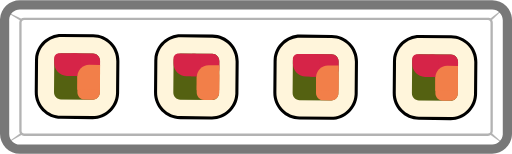
t = 0.00 s
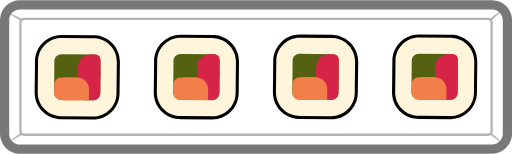
t = 1.00 s
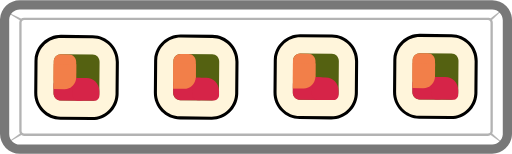
t = 2.00 s
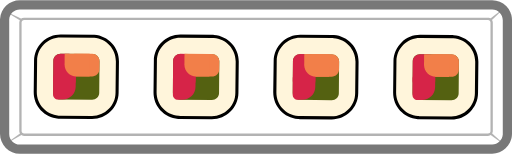
t = 3.00 s

The animated SVG that drew these frames (rendered in a browser with its animation timeline set to each time). Animation: 4 SMIL elements (animateTransform=4); one cycle of 4.00 s, repeats indefinitely.

<?xml version="1.0" encoding="utf-8"?>
<!-- Generator: Adobe Illustrator 25.2.1, SVG Export Plug-In . SVG Version: 6.00 Build 0)  -->
<svg version="1.1" id="Layer_1" xmlns="http://www.w3.org/2000/svg" xmlns:xlink="http://www.w3.org/1999/xlink" x="0px" y="0px"
	 viewBox="0 0 600 180" style="enable-background:new 0 0 600 180;" xml:space="preserve">
<style type="text/css">
	.st0{fill:#FFFFFF;}
	.st1{fill:#B3B3B3;}
	.st2{fill:#787878;}
	.st3{fill:#FFF5DB;}
	.st4{fill:#546111;}
	.st5{fill:#F27F49;}
	.st6{fill:#D62448;}
</style>
<g>
	<g>
		<path class="st0" d="M576.8,169l-553.6,0.1c-6.8,0-12.4-5.6-12.4-12.5l0-133.2c0-6.9,5.5-12.5,12.4-12.5l553.6-0.1
			c6.8,0,12.4,5.6,12.4,12.5l0,133.2C589.2,163.5,583.7,169,576.8,169z"/>
	</g>
	<g>
		<g>
			<polygon class="st1" points="24.5,24.4 4.2,11.8 25.8,22 			"/>
		</g>
		<g>
			<polygon class="st1" points="573.9,22.1 592.7,7.8 575.6,24.2 			"/>
		</g>
		<g>
			<polygon class="st1" points="575.5,155.1 593.3,171.2 573.8,157.2 			"/>
		</g>
		<g>
			<polygon class="st1" points="26.1,157.5 4.7,169.6 24.6,155.2 			"/>
		</g>
	</g>
	<g>
		<path class="st2" d="M10.8,22.5C11.3,16.1,16.6,11,23.2,11l553.6-0.1c6.8,0,12.4,5.6,12.4,12.5l0,133.2c0,0.3,0,0.6,0,0.9
			c-0.5,6.5-5.8,11.6-12.4,11.6l-553.6,0.1c-6.8,0-12.4-5.6-12.4-12.5l0-133.2C10.8,23.1,10.8,22.8,10.8,22.5 M0.1,21.7L0.1,21.7
			C0,22.3,0,22.9,0,23.4l0,133.2c0,6.2,2.4,12.1,6.8,16.5c4.4,4.4,10.2,6.8,16.4,6.8l553.6-0.1c12.1,0,22.2-9.5,23.1-21.6
			c0-0.6,0.1-1.1,0.1-1.7l0-133.2c0-6.2-2.4-12.1-6.8-16.5C588.8,2.4,583,0,576.8,0L23.2,0.1C11.1,0.1,0.9,9.6,0.1,21.7L0.1,21.7z"
			/>
	</g>
	<g>
		<g>
			<path class="st1" d="M25.3,26c0.1-1.5,1.4-2.7,2.9-2.7l543.7-0.1c1.6,0,2.9,1.3,2.9,2.9l0,127.2c0,0.1,0,0.1,0,0.2
				c-0.1,1.5-1.4,2.7-2.9,2.7l-543.7,0.1c-1.6,0-2.9-1.3-2.9-2.9l0-127.2C25.3,26.1,25.3,26,25.3,26 M22.6,25.8c0,0.1,0,0.3,0,0.4
				l0,127.2c0,1.5,0.6,2.9,1.6,4c1.1,1.1,2.5,1.7,4,1.7l543.7-0.1c2.9,0,5.4-2.3,5.6-5.2c0-0.1,0-0.3,0-0.4l0-127.2
				c0-3.1-2.5-5.6-5.6-5.6L28.2,20.5C25.3,20.5,22.8,22.8,22.6,25.8L22.6,25.8z"/>
		</g>
	</g>
</g>
<g>
	<g>
		<g>
			<path class="st3" d="M557.1,111.4c-1.1,15.4-14,27.4-29.4,27.3l-36.9-0.4c-7.8-0.1-15.1-3.2-20.5-8.8c-5.5-5.6-8.5-13-8.4-20.8
				l0.3-37.1c0-0.6,0-1.2,0.1-1.9c1.1-15.4,14-27.4,29.4-27.3l36.9,0.4c7.8,0.1,15.1,3.2,20.5,8.8c5.5,5.6,8.5,13,8.4,20.8
				l-0.3,37.1C557.2,110.2,557.2,110.8,557.1,111.4z"/>
		</g>
		<g>
			<path d="M464.2,69.8c1-14.4,13.1-25.7,27.6-25.6l36.9,0.4c15.1,0.1,27.3,12.7,27.1,27.9l-0.3,37.1c0,0.6,0,1.2-0.1,1.7
				c-1,14.4-13.1,25.7-27.6,25.6l-36.9-0.4c-15.1-0.1-27.3-12.7-27.1-27.9l0.3-37.1C464.1,71,464.1,70.4,464.2,69.8 M460.6,69.6
				L460.6,69.6c0,0.7-0.1,1.3-0.1,2l-0.3,37.1c-0.1,8.3,3.1,16.2,8.9,22.1c5.8,6,13.6,9.3,21.8,9.4l36.9,0.4
				c16.3,0.2,30-12.6,31.2-28.9c0-0.7,0.1-1.3,0.1-2l0.3-37.1c0.1-8.3-3.1-16.2-8.9-22.1s-13.6-9.3-21.8-9.4l-36.9-0.4
				C475.5,40.5,461.8,53.2,460.6,69.6L460.6,69.6z"/>
		</g>
	</g>
	<g>
		<g>
			<path class="st4" d="M536.6,72.1l-0.3,37.4c0,4.6-3.8,8.3-8.3,8.3l-37.1-0.3c-4.6,0-8.2-3.8-8.2-8.4l0.3-37.4
				c0-4.6,3.8-8.3,8.3-8.3l37.1,0.3C533,63.7,536.7,67.5,536.6,72.1z"/>
		</g>
		<g>
			<path class="st5" d="M536.7,88.8l-0.1,20.5c0,4.7-3.9,8.5-8.5,8.5l-9.5-0.1c-4.7,0-8.4-3.9-8.4-8.6l0.1-20.5
				c0-4.7,3.9-8.5,8.5-8.5l9.5,0.1C532.9,80.2,536.7,84.1,536.7,88.8z"/>
		</g>
		<g>
			<path class="st6" d="M536.8,72.3l-0.1,9.4c0,4.7-3.9,8.5-8.5,8.5L505.6,90c-4.7,0-8.4-3.9-8.4-8.6l0.1-9.4c0-4.7,3.9-8.5,8.5-8.5
				l22.6,0.2C533,63.7,536.8,67.6,536.8,72.3z"/>
		</g>
		<g>
			<path class="st6" d="M514.2,69.6l-0.1,14.5c0,3.3-2.7,6-6,5.9L498,89.9c-8.3-0.1-15-6.9-15-15.3l0-5.3c0-3.3,2.7-6,6-5.9
				l19.3,0.1C511.6,63.6,514.2,66.3,514.2,69.6z"/>
		</g>
		<g>
			<path class="st5" d="M536.7,77l-0.2,29.4l-26.4-0.2l0.1-15.6c0.1-7.6,6.2-13.7,13.8-13.7L536.7,77z"/>
		</g>
	</g>
<animateTransform id="sushi"
	attributeName="transform"
	attributeType="XML"
	type="rotate" 
	from="0 510 90"
	to="360 510 90"
	begin="0s"
	dur="4s"
	repeatCount="indefinite"	/>
</g>
<g>
	<g>
		<g>
			<path class="st3" d="M417.3,111.1c-1.1,15.4-14,27.4-29.4,27.3L351,138c-7.8-0.1-15.1-3.2-20.5-8.8c-5.5-5.6-8.5-13-8.4-20.8
				l0.3-37.1c0-0.6,0-1.2,0.1-1.9c1.1-15.4,14-27.4,29.4-27.3l36.9,0.4c7.8,0.1,15.1,3.2,20.5,8.8s8.5,13,8.4,20.8l-0.3,37.1
				C417.4,109.8,417.3,110.4,417.3,111.1z"/>
		</g>
		<g>
			<path d="M324.3,69.5c1-14.4,13.1-25.7,27.6-25.6l36.9,0.4c15.1,0.1,27.3,12.7,27.1,27.9l-0.3,37.1c0,0.6,0,1.2-0.1,1.7
				c-1,14.4-13.1,25.7-27.6,25.6l-36.9-0.4c-15.1-0.1-27.3-12.7-27.1-27.9l0.3-37.1C324.3,70.6,324.3,70,324.3,69.5 M320.7,69.2
				L320.7,69.2c0,0.7-0.1,1.3-0.1,2l-0.3,37.1c-0.1,8.3,3.1,16.2,8.9,22.1c5.8,6,13.6,9.3,21.8,9.4l36.9,0.4
				c16.3,0.2,30-12.6,31.2-28.9c0-0.7,0.1-1.3,0.1-2l0.3-37.1c0.1-8.3-3.1-16.2-8.9-22.1c-5.8-6-13.6-9.3-21.8-9.4L352,40.2
				C335.6,40.1,321.9,52.8,320.7,69.2L320.7,69.2z"/>
		</g>
	</g>
	<g>
		<g>
			<path class="st4" d="M396.8,71.7l-0.3,37.4c0,4.6-3.8,8.3-8.3,8.3l-37.1-0.3c-4.6,0-8.2-3.8-8.2-8.4l0.3-37.4
				c0-4.6,3.8-8.3,8.3-8.3l37.1,0.3C393.2,63.3,396.9,67.1,396.8,71.7z"/>
		</g>
		<g>
			<path class="st5" d="M396.8,88.4l-0.1,20.5c0,4.7-3.9,8.5-8.5,8.5l-9.5-0.1c-4.7,0-8.4-3.9-8.4-8.6l0.1-20.5
				c0-4.7,3.9-8.5,8.5-8.5l9.5,0.1C393.1,79.8,396.9,83.7,396.8,88.4z"/>
		</g>
		<g>
			<path class="st6" d="M396.9,71.9l-0.1,9.4c0,4.7-3.9,8.5-8.5,8.5l-22.6-0.2c-4.7,0-8.4-3.9-8.4-8.6l0.1-9.4
				c0-4.7,3.9-8.5,8.5-8.5l22.6,0.2C393.2,63.3,397,67.2,396.9,71.9z"/>
		</g>
		<g>
			<path class="st6" d="M374.4,69.2l-0.1,14.5c0,3.3-2.7,6-6,5.9l-10.1-0.1c-8.3-0.1-15-6.9-15-15.3l0-5.3c0-3.3,2.7-6,6-5.9
				l19.3,0.1C371.7,63.2,374.4,65.9,374.4,69.2z"/>
		</g>
		<g>
			<path class="st5" d="M396.9,76.6l-0.2,29.4l-26.4-0.2l0.1-15.6c0.1-7.6,6.2-13.7,13.8-13.7L396.9,76.6z"/>
		</g>
	</g>
<animateTransform id="sushi"
	attributeName="transform"
	attributeType="XML"
	type="rotate" 
	from="0 370 90"
	to="360 370 90"
	begin="0s"
	dur="4s"
	repeatCount="indefinite"	/>
</g>
<g>
	<g>
		<g>
			<path class="st3" d="M277.5,110.7c-1.1,15.4-14,27.4-29.4,27.3l-36.9-0.4c-7.8-0.1-15.1-3.2-20.5-8.8c-5.5-5.6-8.5-13-8.4-20.8
				l0.3-37.1c0-0.6,0-1.2,0.1-1.9c1.1-15.4,14-27.4,29.4-27.3L249,42c7.8,0.1,15.1,3.2,20.5,8.8s8.5,13,8.4,20.8l-0.3,37.1
				C277.5,109.4,277.5,110.1,277.5,110.7z"/>
		</g>
		<g>
			<path d="M184.5,69.1c1-14.4,13.1-25.7,27.6-25.6l36.9,0.4c15.1,0.1,27.3,12.7,27.1,27.9l-0.3,37.1c0,0.6,0,1.2-0.1,1.7
				c-1,14.4-13.1,25.7-27.6,25.6l-36.9-0.4c-15.1-0.1-27.3-12.7-27.1-27.9l0.3-37.1C184.4,70.2,184.5,69.6,184.5,69.1 M180.9,68.8
				L180.9,68.8c0,0.7-0.1,1.3-0.1,2l-0.3,37.1c-0.2,17.2,13.6,31.3,30.7,31.5l36.9,0.4c16.3,0.2,30-12.6,31.2-28.9
				c0-0.7,0.1-1.3,0.1-2l0.3-37.1c0.2-17.2-13.6-31.3-30.7-31.5l-36.9-0.4C195.8,39.7,182.1,52.4,180.9,68.8L180.9,68.8z"/>
		</g>
	</g>
	<g>
		<g>
			<path class="st4" d="M257,71.3l-0.3,37.4c0,4.6-3.8,8.3-8.3,8.3l-37.1-0.3c-4.6,0-8.2-3.8-8.2-8.4l0.3-37.4
				c0-4.6,3.8-8.3,8.3-8.3l37.1,0.3C253.4,63,257,66.7,257,71.3z"/>
		</g>
		<g>
			<path class="st5" d="M257,88l-0.1,20.5c0,4.7-3.9,8.5-8.5,8.5l-9.5-0.1c-4.7,0-8.4-3.9-8.4-8.6l0.1-20.5c0-4.7,3.9-8.5,8.5-8.5
				l9.5,0.1C253.3,79.4,257,83.3,257,88z"/>
		</g>
		<g>
			<path class="st6" d="M257.1,71.5l-0.1,9.4c0,4.7-3.9,8.5-8.5,8.5l-22.6-0.2c-4.7,0-8.4-3.9-8.4-8.6l0.1-9.4
				c0-4.7,3.9-8.5,8.5-8.5l22.6,0.2C253.4,63,257.1,66.8,257.1,71.5z"/>
		</g>
		<g>
			<path class="st6" d="M234.5,68.8l-0.1,14.5c0,3.3-2.7,6-6,5.9l-10.1-0.1c-8.3-0.1-15-6.9-15-15.3l0-5.3c0-3.3,2.7-6,6-5.9
				l19.3,0.1C231.9,62.8,234.6,65.5,234.5,68.8z"/>
		</g>
		<g>
			<path class="st5" d="M257.1,76.2l-0.2,29.4l-26.4-0.2l0.1-15.6c0.1-7.6,6.2-13.7,13.8-13.7L257.1,76.2z"/>
		</g>
	</g>
	<animateTransform id="sushi"
	attributeName="transform"
	attributeType="XML"
	type="rotate" 
	from="0 230 90"
	to="360 230 90"
	begin="0s"
	dur="4s"
	repeatCount="indefinite"	/>
</g>
<g>
	<g>
		<g>
			<path class="st3" d="M137.6,110.3c-1.1,15.4-14,27.4-29.4,27.3l-36.9-0.4c-7.8-0.1-15.1-3.2-20.5-8.8c-5.5-5.6-8.5-13-8.4-20.8
				l0.3-37.1c0-0.6,0-1.2,0.1-1.9c1.1-15.4,14-27.4,29.4-27.3l36.9,0.4c7.8,0.1,15.1,3.2,20.5,8.8c5.5,5.6,8.5,13,8.4,20.8
				l-0.3,37.1C137.7,109.1,137.7,109.7,137.6,110.3z"/>
		</g>
		<g>
			<path d="M44.7,68.7c1-14.4,13.1-25.7,27.6-25.6l36.9,0.4c15.1,0.1,27.3,12.7,27.1,27.9l-0.3,37.1c0,0.6,0,1.2-0.1,1.7
				c-1,14.4-13.1,25.7-27.6,25.6l-36.9-0.4c-15.1-0.1-27.3-12.7-27.1-27.9l0.3-37.1C44.6,69.8,44.6,69.3,44.7,68.7 M41.1,68.4
				L41.1,68.4c0,0.7-0.1,1.3-0.1,2l-0.3,37.1c-0.2,17.2,13.6,31.3,30.7,31.5l36.9,0.4c16.3,0.2,30-12.6,31.2-28.9
				c0-0.7,0.1-1.3,0.1-2l0.3-37.1c0.1-8.3-3.1-16.2-8.9-22.1c-5.8-6-13.6-9.3-21.8-9.4l-36.9-0.4C56,39.3,42.3,52,41.1,68.4
				L41.1,68.4z"/>
		</g>
	</g>
	<g>
		<g>
			<path class="st4" d="M117.2,70.9l-0.3,37.4c0,4.6-3.8,8.3-8.3,8.3l-37.1-0.3c-4.6,0-8.2-3.8-8.2-8.4l0.3-37.4
				c0-4.6,3.8-8.3,8.3-8.3l37.1,0.3C113.5,62.6,117.2,66.3,117.2,70.9z"/>
		</g>
		<g>
			<path class="st5" d="M117.2,87.6l-0.1,20.5c0,4.7-3.9,8.5-8.5,8.5l-9.5-0.1c-4.7,0-8.4-3.9-8.4-8.6l0.1-20.5
				c0-4.7,3.9-8.5,8.5-8.5l9.5,0.1C113.4,79.1,117.2,82.9,117.2,87.6z"/>
		</g>
		<g>
			<path class="st6" d="M117.3,71.1l-0.1,9.4c0,4.7-3.9,8.5-8.5,8.5l-22.6-0.2c-4.7,0-8.4-3.9-8.4-8.6l0.1-9.4
				c0-4.7,3.9-8.5,8.5-8.5l22.6,0.2C113.6,62.6,117.3,66.4,117.3,71.1z"/>
		</g>
		<g>
			<path class="st6" d="M94.7,68.4l-0.1,14.5c0,3.3-2.7,6-6,5.9l-10.1-0.1c-8.3-0.1-15-6.9-15-15.3l0-5.3c0-3.3,2.7-6,6-5.9
				l19.3,0.1C92.1,62.4,94.7,65.1,94.7,68.4z"/>
		</g>
		<g>
			<path class="st5" d="M117.3,75.8l-0.2,29.4L90.6,105l0.1-15.6c0.1-7.6,6.2-13.7,13.8-13.7L117.3,75.8z"/>
		</g>
	</g>
	<animateTransform id="sushi"
	attributeName="transform"
	attributeType="XML"
	type="rotate" 
	from="0 90 90"
	to="360 90 90"
	begin="0s"
	dur="4s"
	repeatCount="indefinite"	/>
</g>
</svg>
